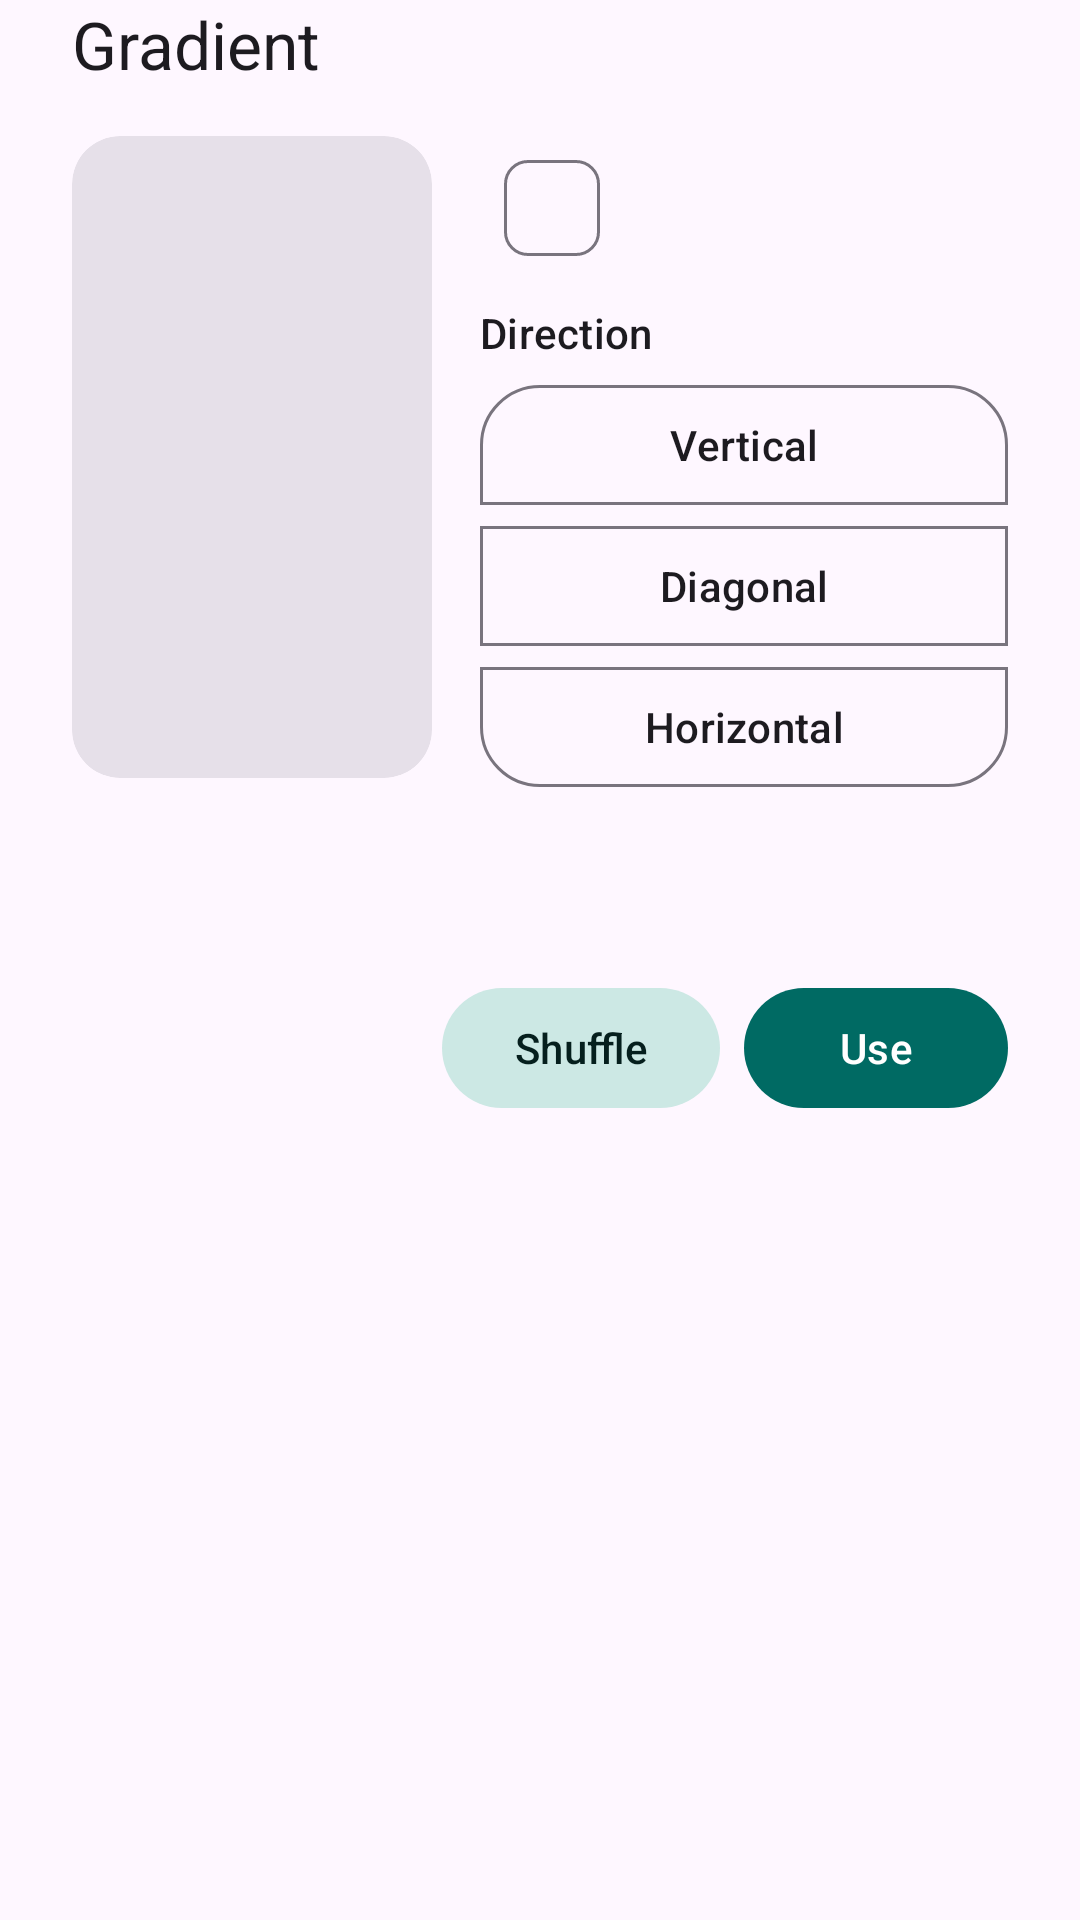

The Android layout XML behind this screen, and the referenced resources:
<!-- AndroidManifest.xml: application theme Theme.DWX -->
<!-- res/layout/sheet_gradient.xml -->
<?xml version="1.0" encoding="utf-8"?>
<LinearLayout xmlns:android="http://schemas.android.com/apk/res/android"
    xmlns:app="http://schemas.android.com/apk/res-auto"
    android:layout_width="match_parent"
    android:layout_height="wrap_content"
    android:orientation="vertical"
    android:paddingHorizontal="24dp"
    android:paddingBottom="24dp">

    <TextView
        android:layout_width="wrap_content"
        android:layout_height="wrap_content"
        android:text="@string/src_gradient"
        android:textAppearance="?attr/textAppearanceTitleLarge" />

    <LinearLayout
        android:layout_width="match_parent"
        android:layout_height="wrap_content"
        android:layout_marginTop="16dp"
        android:orientation="horizontal">

        <com.google.android.material.card.MaterialCardView
            style="?attr/materialCardViewFilledStyle"
            android:layout_width="120dp"
            android:layout_height="214dp"
            app:cardCornerRadius="16dp">

            <ImageView
                android:id="@+id/gradPreview"
                android:layout_width="match_parent"
                android:layout_height="match_parent"
                android:contentDescription="@string/src_gradient"
                android:scaleType="centerCrop" />
        </com.google.android.material.card.MaterialCardView>

        <LinearLayout
            android:layout_width="0dp"
            android:layout_height="wrap_content"
            android:layout_marginStart="16dp"
            android:layout_weight="1"
            android:orientation="vertical">

            <com.google.android.material.chip.Chip
                android:id="@+id/tierChip"
                style="@style/Widget.Material3.Chip.Assist"
                android:layout_width="wrap_content"
                android:layout_height="wrap_content"
                android:clickable="false" />

            <TextView
                android:layout_width="wrap_content"
                android:layout_height="wrap_content"
                android:layout_marginTop="8dp"
                android:text="@string/direction"
                android:textAppearance="?attr/textAppearanceLabelLarge" />

            <com.google.android.material.button.MaterialButtonToggleGroup
                android:id="@+id/dirGroup"
                android:layout_width="match_parent"
                android:layout_height="wrap_content"
                android:layout_marginTop="4dp"
                android:orientation="vertical"
                app:selectionRequired="true"
                app:singleSelection="true">
                <com.google.android.material.button.MaterialButton
                    android:id="@+id/dirV"
                    style="?attr/materialButtonOutlinedStyle"
                    android:layout_width="match_parent"
                    android:layout_height="wrap_content"
                    android:text="@string/dir_vertical" />
                <com.google.android.material.button.MaterialButton
                    android:id="@+id/dirD"
                    style="?attr/materialButtonOutlinedStyle"
                    android:layout_width="match_parent"
                    android:layout_height="wrap_content"
                    android:text="@string/dir_diagonal" />
                <com.google.android.material.button.MaterialButton
                    android:id="@+id/dirH"
                    style="?attr/materialButtonOutlinedStyle"
                    android:layout_width="match_parent"
                    android:layout_height="wrap_content"
                    android:text="@string/dir_horizontal" />
            </com.google.android.material.button.MaterialButtonToggleGroup>
        </LinearLayout>
    </LinearLayout>

    <TextView
        android:id="@+id/collectionCount"
        android:layout_width="wrap_content"
        android:layout_height="wrap_content"
        android:layout_marginTop="16dp"
        android:textAppearance="?attr/textAppearanceLabelLarge" />

    <HorizontalScrollView
        android:layout_width="match_parent"
        android:layout_height="wrap_content"
        android:layout_marginTop="8dp"
        android:scrollbars="none">

        <LinearLayout
            android:id="@+id/collectionRow"
            android:layout_width="wrap_content"
            android:layout_height="wrap_content"
            android:orientation="horizontal" />
    </HorizontalScrollView>

    <LinearLayout
        android:layout_width="match_parent"
        android:layout_height="wrap_content"
        android:layout_marginTop="16dp"
        android:gravity="end"
        android:orientation="horizontal">

        <com.google.android.material.button.MaterialButton
            android:id="@+id/shuffle"
            style="@style/Widget.Material3.Button.TonalButton"
            android:layout_width="wrap_content"
            android:layout_height="wrap_content"
            android:text="@string/shuffle"
            app:icon="@drawable/ic_shuffle" />

        <com.google.android.material.button.MaterialButton
            android:id="@+id/useGradient"
            android:layout_width="wrap_content"
            android:layout_height="wrap_content"
            android:layout_marginStart="8dp"
            android:text="@string/use" />
    </LinearLayout>
</LinearLayout>
<!-- resources referenced by this layout -->
<resources>
  <string name="dir_diagonal">Diagonal</string>
  <string name="dir_horizontal">Horizontal</string>
  <string name="dir_vertical">Vertical</string>
  <string name="direction">Direction</string>
  <string name="shuffle">Shuffle</string>
  <string name="src_gradient">Gradient</string>
  <string name="use">Use</string>
  <style name="Theme.DWX" parent="Theme.Material3.DayNight.NoActionBar">
          <item name="colorPrimary">@color/primary</item>
          <item name="colorOnPrimary">@color/on_primary</item>
          <item name="colorPrimaryContainer">@color/primary_container</item>
          <item name="colorOnPrimaryContainer">@color/on_primary_container</item>
          <item name="colorSecondaryContainer">@color/secondary_container</item>
          <item name="colorOnSecondaryContainer">@color/on_secondary_container</item>
          <item name="android:statusBarColor">@android:color/transparent</item>
          <item name="android:navigationBarColor">@android:color/transparent</item>
      </style>
  <color name="primary">#006A63</color>
  <color name="on_primary">#FFFFFF</color>
  <color name="primary_container">#9EF2E7</color>
  <color name="on_primary_container">#00201D</color>
  <color name="secondary_container">#CCE8E4</color>
  <color name="on_secondary_container">#051F1D</color>
</resources>
